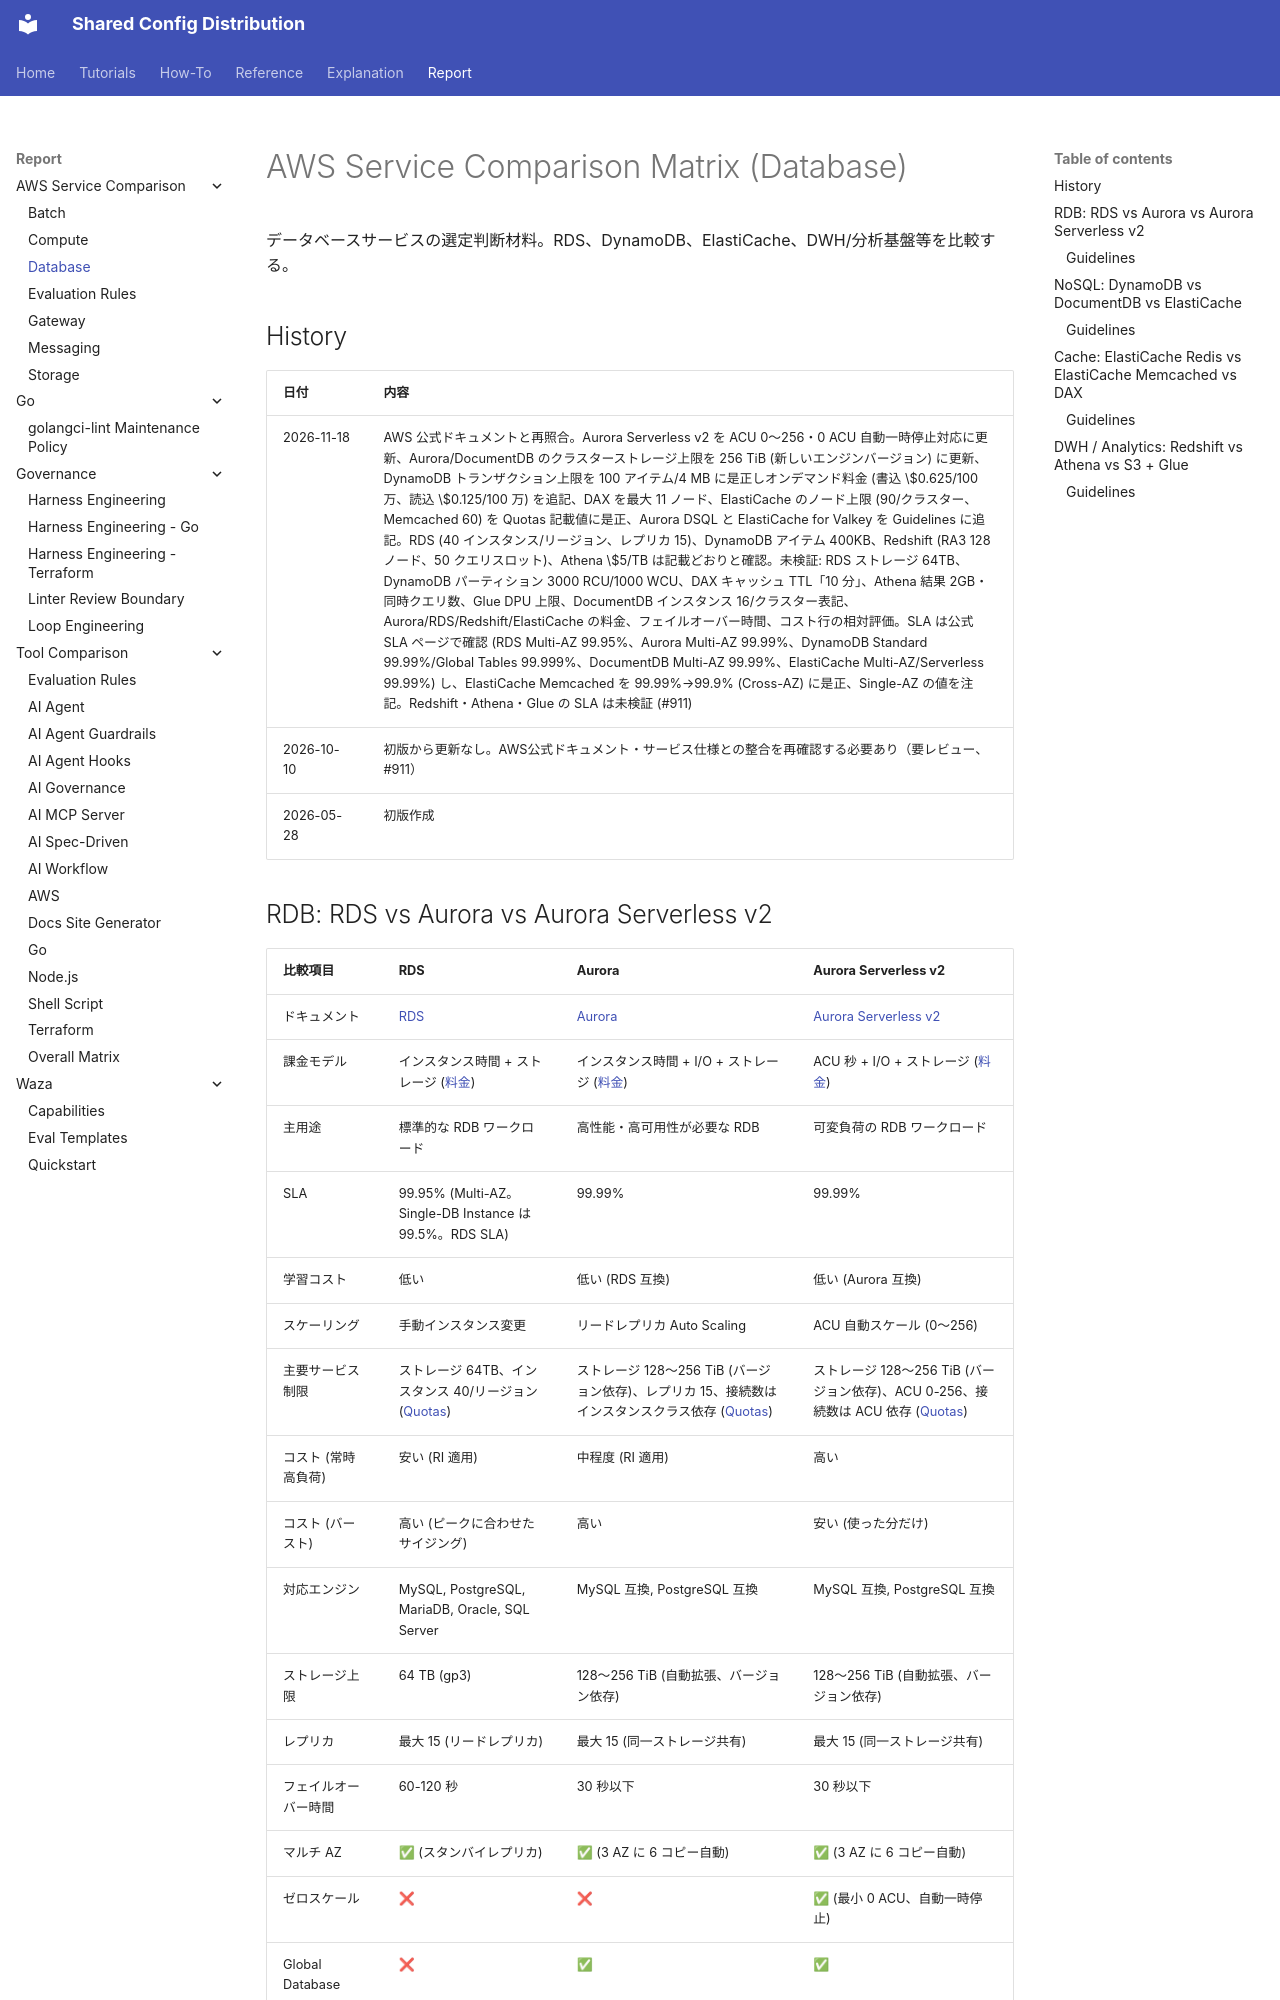

repository: y-miyazaki/config · page: report/aws/service-comparison/service-comparison-database/index.html · generator: mkdocs

# AWS Service Comparison Matrix (Database)

データベースサービスの選定判断材料。RDS、DynamoDB、ElastiCache、DWH/分析基盤等を比較する。

## History

| 日付       | 内容                                                                                                                                                                                                                                                                                                                                                                                                                                                                                                                                                                                                                                                                                                                                                                                                                                                                                                                                                                                                                                                                                                                                                                                                                                                            |
| ---------- | --------------------------------------------------------------------------------------------------------------------------------------------------------------------------------------------------------------------------------------------------------------------------------------------------------------------------------------------------------------------------------------------------------------------------------------------------------------------------------------------------------------------------------------------------------------------------------------------------------------------------------------------------------------------------------------------------------------------------------------------------------------------------------------------------------------------------------------------------------------------------------------------------------------------------------------------------------------------------------------------------------------------------------------------------------------------------------------------------------------------------------------------------------------------------------------------------------------------------------------------------------------- |
| 2026-11-18 | AWS 公式ドキュメントと再照合。Aurora Serverless v2 を ACU 0〜256・0 ACU 自動一時停止対応に更新、Aurora/DocumentDB のクラスターストレージ上限を 256 TiB (新しいエンジンバージョン) に更新、DynamoDB トランザクション上限を 100 アイテム/4 MB に是正しオンデマンド料金 (書込 \$0.625/100 万、読込 \$0.125/100 万) を追記、DAX を最大 11 ノード、ElastiCache のノード上限 (90/クラスター、Memcached 60) を Quotas 記載値に是正、Aurora DSQL と ElastiCache for Valkey を Guidelines に追記。RDS (40 インスタンス/リージョン、レプリカ 15)、DynamoDB アイテム 400KB、Redshift (RA3 128 ノード、50 クエリスロット)、Athena \$5/TB は記載どおりと確認。未検証: RDS ストレージ 64TB、DynamoDB パーティション 3000 RCU/1000 WCU、DAX キャッシュ TTL「10 分」、Athena 結果 2GB・同時クエリ数、Glue DPU 上限、DocumentDB インスタンス 16/クラスター表記、Aurora/RDS/Redshift/ElastiCache の料金、フェイルオーバー時間、コスト行の相対評価。SLA は公式 SLA ページで確認 (RDS Multi-AZ 99.95%、Aurora Multi-AZ 99.99%、DynamoDB Standard 99.99%/Global Tables 99.999%、DocumentDB Multi-AZ 99.99%、ElastiCache Multi-AZ/Serverless 99.99%) し、ElastiCache Memcached を 99.99%→99.9% (Cross-AZ) に是正、Single-AZ の値を注記。Redshift・Athena・Glue の SLA は未検証 (#911) |
| 2026-10-10 | 初版から更新なし。AWS公式ドキュメント・サービス仕様との整合を再確認する必要あり（要レビュー、#911）                                                                                                                                                                                                                                                                                                                                                                                                                                                                                                                                                                                                                                                                                                                                                                                                                                                                                                                                                                                                                                                                                                                                                             |
| 2026-05-28 | 初版作成                                                                                                                                                                                                                                                                                                                                                                                                                                                                                                                                                                                                                                                                                                                                                                                                                                                                                                                                                                                                                                                                                                                                                                                                                                                        |
